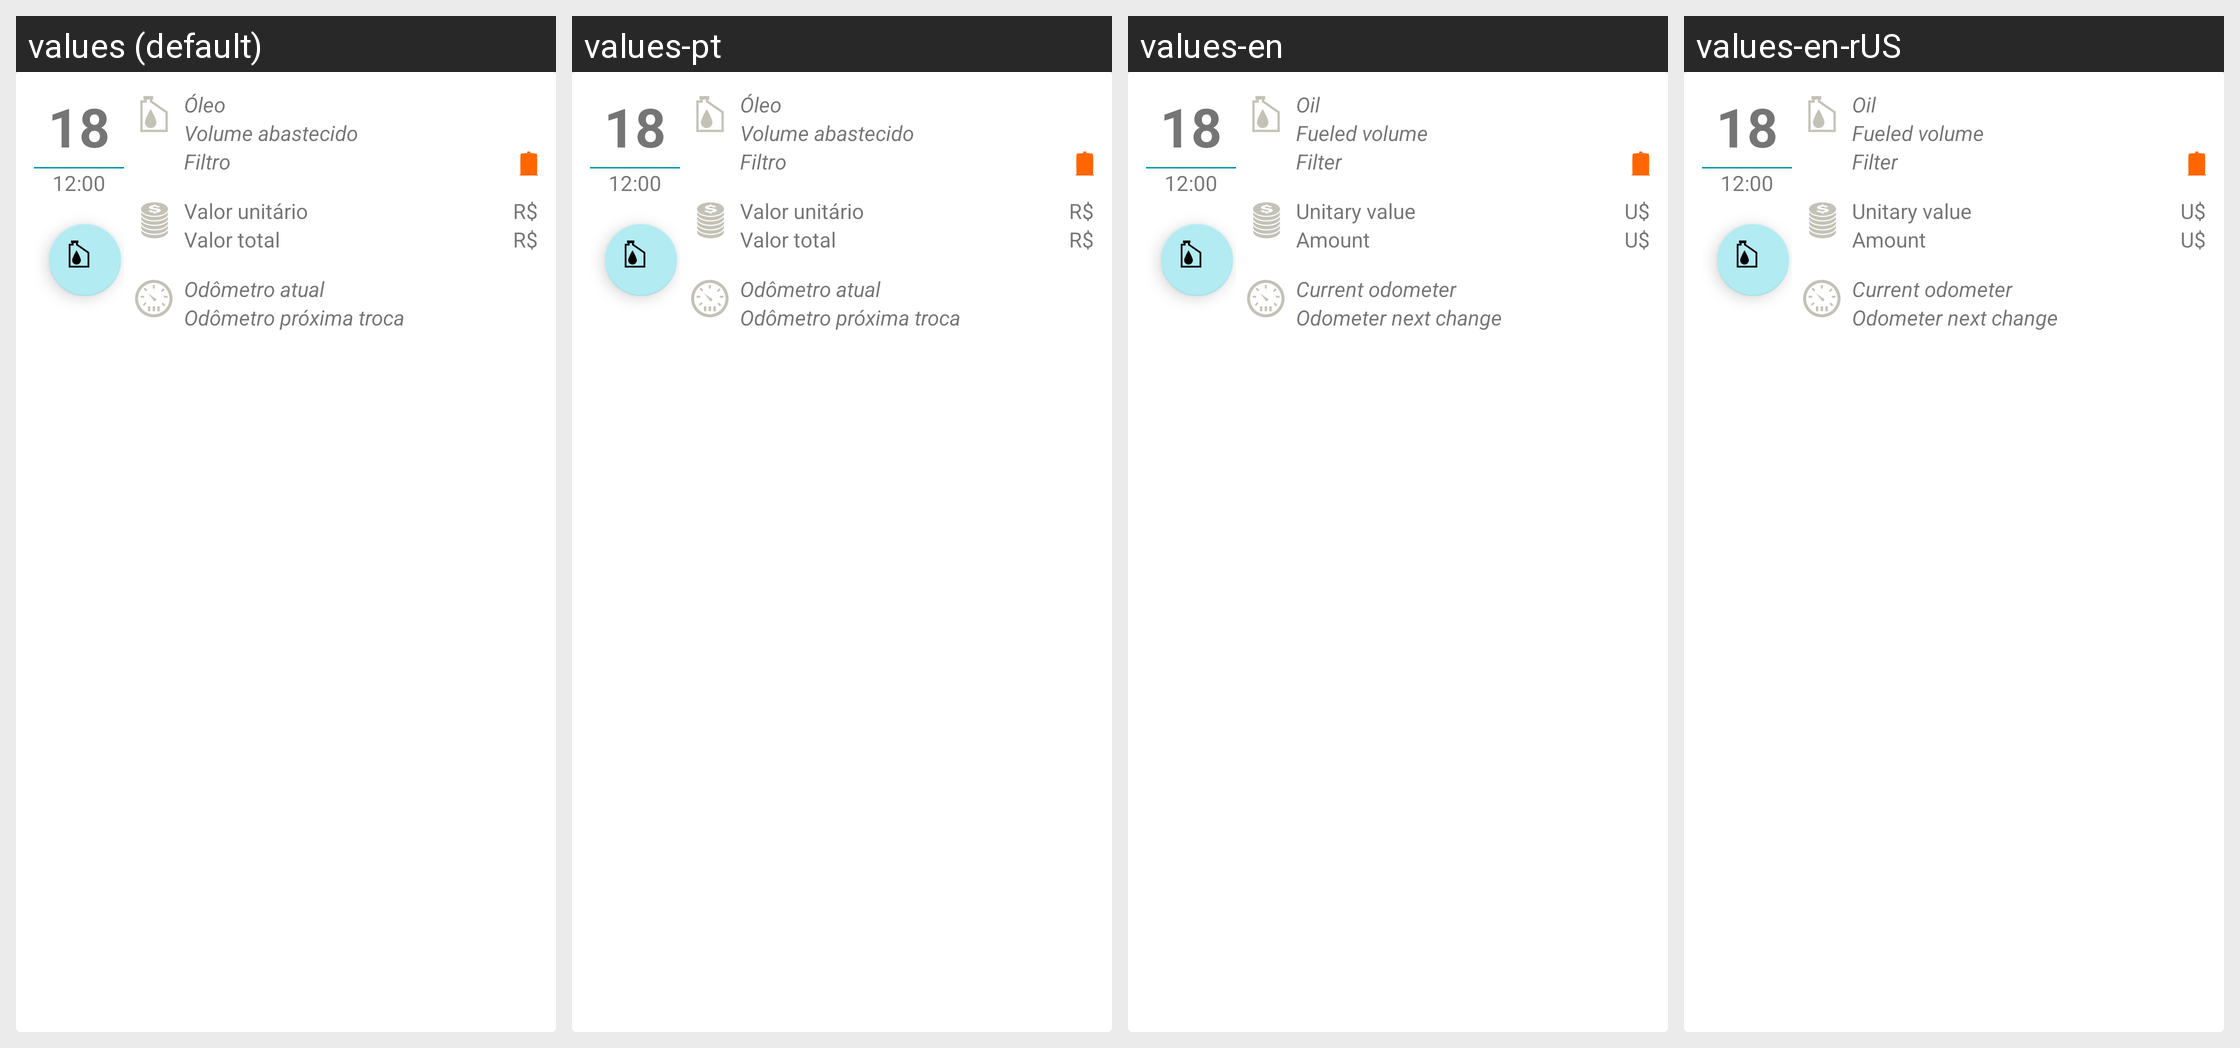

Locale-by-locale string values for the Android screen shown in this grid:
Android screen res/layout/each_oil_new.xml rendered under 4 locales, left to right: values (default), values-pt, values-en, values-en-rUS. Device: Nexus 5 (rendered at 1080×1920; each locale shown at half size, 540×960, under a caption strip naming it); theme Theme.MaterialComponents.DayNight.NoActionBar.
Other locales in the repository, not shown: values-es, values-es-rES, values-es-rUS.
Strings drawn on this screen, with the default value and each locale's value (text and hints the layout hard-codes, and strings that could not be matched under every locale, appear in the picture but are not listed):

oleo
  values: Óleo
  values-pt: Óleo
  values-en: Oil
  values-en-rUS: Oil

volume
  values: Volume abastecido
  values-pt: Volume abastecido
  values-en: Fueled volume
  values-en-rUS: Fueled volume

filtro
  values: Filtro
  values-pt: Filtro
  values-en: Filter
  values-en-rUS: Filter

valor_litro
  values: Valor unitário
  values-pt: Valor unitário
  values-en: Unitary value
  values-en-rUS: Unitary value

valor_total
  values: Valor total
  values-pt: Valor total
  values-en: Amount
  values-en-rUS: Amount

simbolo_moeda
  values: R$
  values-pt: R$
  values-en: U$
  values-en-rUS: U$

odometro_atual
  values: Odômetro atual
  values-pt: Odômetro atual
  values-en: Current odometer
  values-en-rUS: Current odometer

odometro_proxima_troca
  values: Odômetro próxima troca
  values-pt: Odômetro próxima troca
  values-en: Odometer next change
  values-en-rUS: Odometer next change
